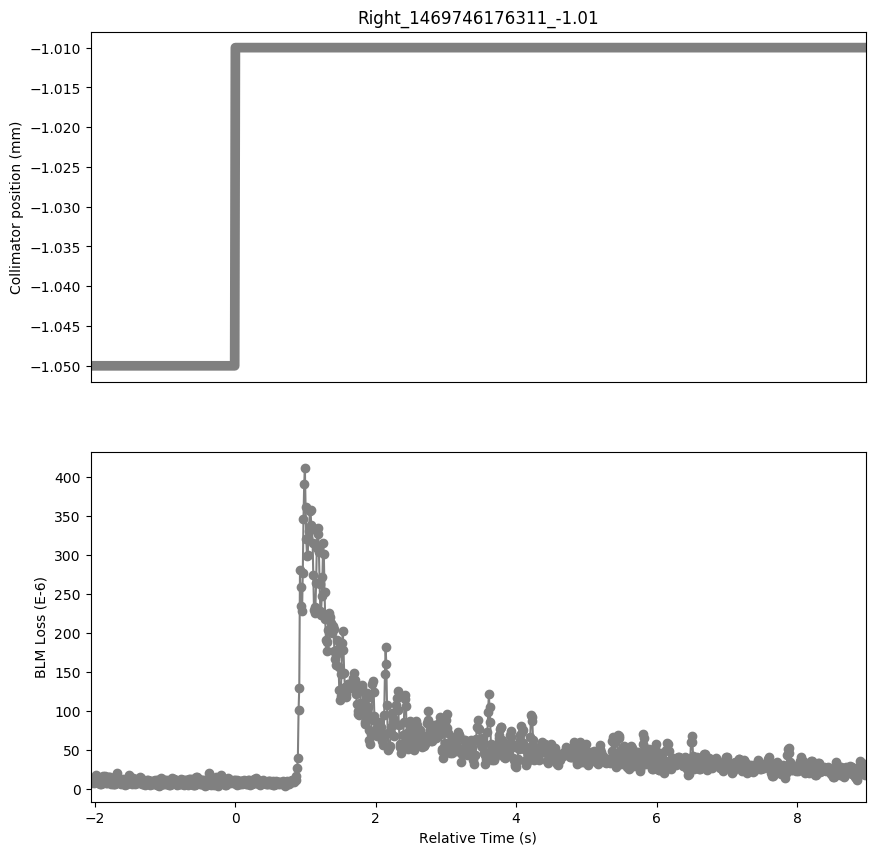

Values plotted in this chart, from the file beside it:
Timestamp, position, BLMTI.06R7.B2I10_TCP.C6R7.B2
1469746174260, -1.05, 1.0498e-05
1469746174270, -1.05, 6.877999999999999e-06
1469746174280, -1.05, 1.1945999999999999e-05
1469746174290, -1.05, 7.964e-06
1469746174300, -1.05, 1.2308e-05
1469746174310, -1.05, 7.24e-06
1469746174320, -1.05, 1.4842000000000001e-05
1469746174330, -1.05, 8.326e-06
1469746174340, -1.05, 1.7375999999999998e-05
1469746174350, -1.05, 1.3755999999999998e-05
1469746174360, -1.05, 1.3755999999999998e-05
1469746174370, -1.05, 7.602e-06
1469746174380, -1.05, 1.1945999999999999e-05
1469746174390, -1.05, 6.516e-06
1469746174400, -1.05, 1.086e-05
1469746174410, -1.05, 5.792000000000001e-06
1469746174420, -1.05, 1.086e-05
1469746174430, -1.05, 7.602e-06
1469746174440, -1.05, 1.629e-05
1469746174450, -1.05, 1.3394000000000001e-05
1469746174460, -1.05, 1.6652e-05
1469746174470, -1.05, 7.602e-06
1469746174480, -1.05, 1.1945999999999999e-05
1469746174490, -1.05, 7.602e-06
1469746174500, -1.05, 1.5204e-05
1469746174510, -1.05, 8.687999999999999e-06
1469746174520, -1.05, 1.5204e-05
1469746174530, -1.05, 1.086e-05
1469746174540, -1.05, 1.448e-05
1469746174550, -1.05, 6.154e-06
1469746174560, -1.05, 1.1945999999999999e-05
1469746174570, -1.05, 6.154e-06
1469746174580, -1.05, 9.774e-06
1469746174590, -1.05, 6.154e-06
1469746174600, -1.05, 1.086e-05
1469746174610, -1.05, 6.516e-06
1469746174620, -1.05, 1.4118e-05
1469746174630, -1.05, 1.3755999999999998e-05
1469746174640, -1.05, 2.0272000000000002e-05
1469746174650, -1.05, 1.267e-05
1469746174660, -1.05, 1.267e-05
1469746174670, -1.05, 7.24e-06
1469746174680, -1.05, 1.1945999999999999e-05
1469746174690, -1.05, 6.516e-06
1469746174700, -1.05, 1.1584000000000001e-05
1469746174710, -1.05, 7.602e-06
1469746174720, -1.05, 1.1945999999999999e-05
1469746174730, -1.05, 6.154e-06
1469746174740, -1.05, 9.05e-06
1469746174750, -1.05, 4.343999999999999e-06
1469746174760, -1.05, 8.687999999999999e-06
1469746174770, -1.05, 5.43e-06
1469746174780, -1.05, 1.1945999999999999e-05
1469746174790, -1.05, 1.1584000000000001e-05
1469746174800, -1.05, 1.7738e-05
1469746174810, -1.05, 1.2308e-05
1469746174820, -1.05, 1.448e-05
1469746174830, -1.05, 7.964e-06
1469746174840, -1.05, 1.1945999999999999e-05
1469746174850, -1.05, 6.516e-06
... 1,045 more rows
